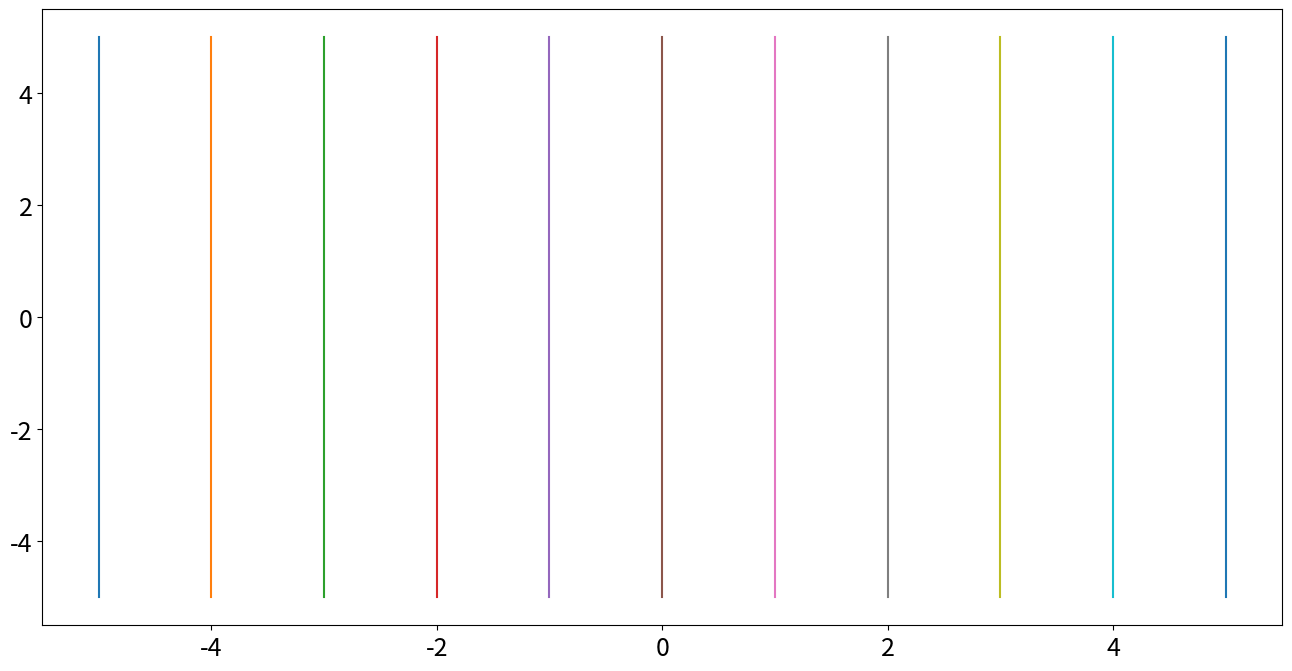
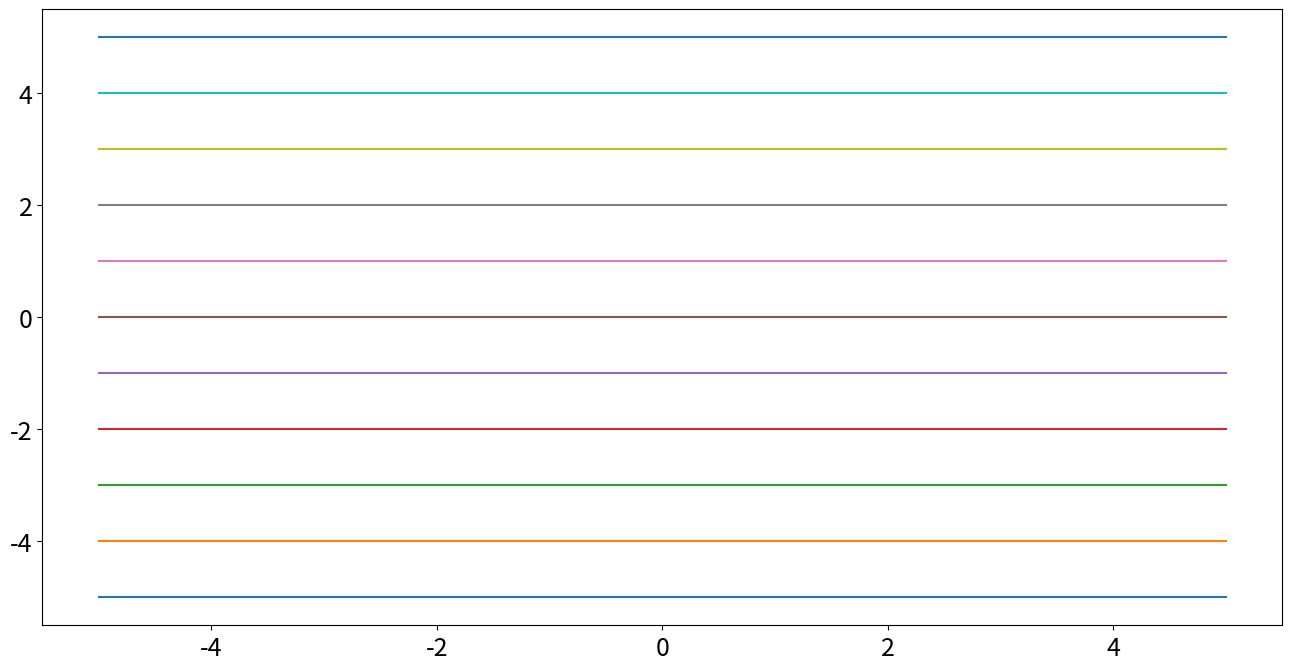

Here is the Python script that generated these plots, in order: (Note: this script raises an exception after producing the figures.)
#!/usr/bin/env python3
# -*- coding: utf-8 -*-
"""
Created on Fri Sep 25 10:06:04 2020

[redacted]
"""

import numpy as np
import matplotlib.pyplot as plt

plt.rcParams['figure.figsize'] = [16,8]
plt.rcParams.update({'font.size':18})

u1 = np.arange(-5,6)
u2 = np.arange(-5,6)
U1, U2 = np.meshgrid(u1,u2)

#
fig = plt.figure()
ax = fig.gca()
ax.plot(U1,U2)
plt.show()

#
fig = plt.figure()
ax = fig.gca()
ax.plot(U1.T,U2.T)
plt.show()

#
fig = plt.figure()
ax = fig.gca()
ax.plot(U1,U2,Color='k')
ax.plot(U1.T,U2.T,Color='k')
ax.set_xlim(-5,5)
ax.set_ylim(-5,5)
plt.show()

#
fig = plt.figure()
ax = fig.gca()
ax.plot(U1,U2,Color='k')
ax.plot(U1.T,U2.T,Color='k')
X1 = U1 - 2*U2
X2 = U1 + U2
ax.plot(X1,X2,'--',Color='r')
ax.plot(X1.T,X2.T,'--',Color='r')
ax.arrow(0,0,1,1,Color='b',LineWidth=2)
ax.arrow(0,0,-2,1,Color='b',LineWidth=2)

ax.set_xlim(-5,5)
ax.set_ylim(-5,5)
plt.show()









